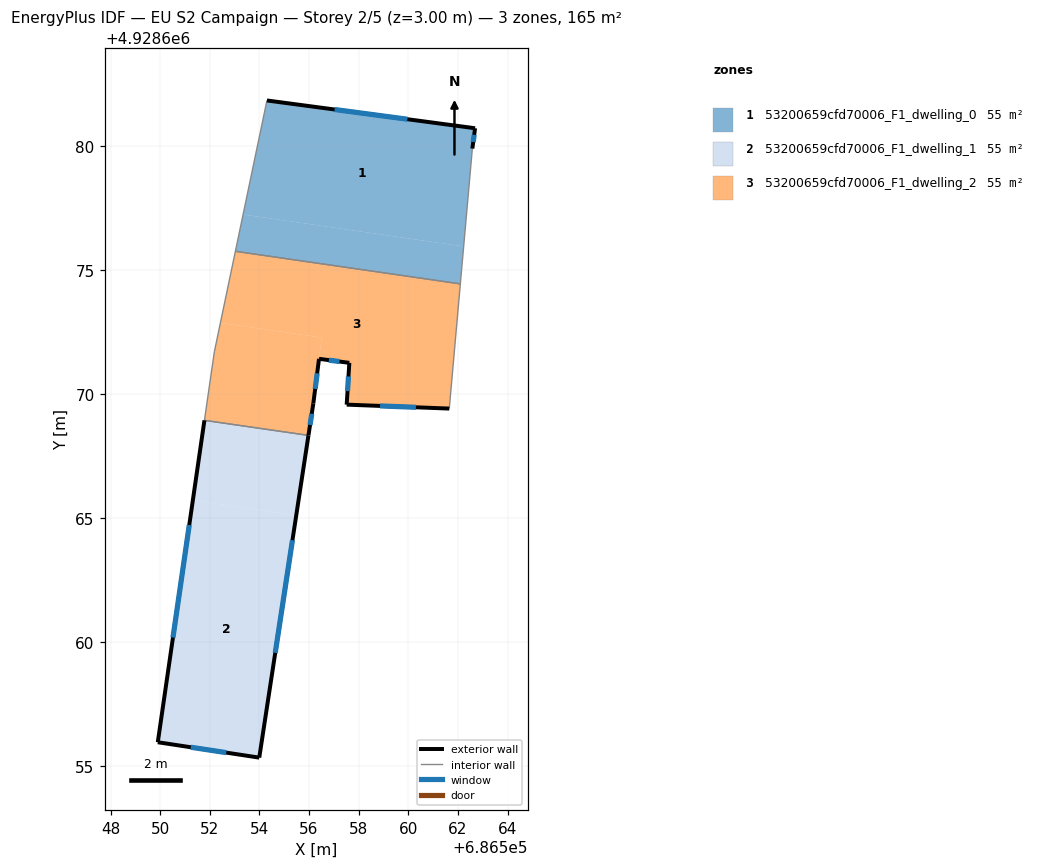
=== STOREY PLAN SPEC (per zone: floor XY polygon, exterior-wall plan segments, windows/doors) ===
zone 1: 53200659cfd70006_F1_dwelling_0  (55.0 m²)
  floor: (686562.23, 4928675.96) (686562.58, 4928679.91) (686562.69, 4928680.73) (686554.30, 4928681.85) (686553.34, 4928677.25)
  floor: (686562.10, 4928674.45) (686562.23, 4928675.96) (686553.34, 4928677.25) (686553.03, 4928675.77)
  exterior wall: (686562.69, 4928680.73) – (686562.58, 4928679.91)  [0.8 m]
    window: (686562.66, 4928680.46) – (686562.62, 4928680.17)  [0.3 m²]
  exterior wall: (686554.30, 4928681.85) – (686562.69, 4928680.73)  [8.5 m]
    window: (686557.03, 4928681.48) – (686559.96, 4928681.09)  [3.1 m²]
  interior walls: 3
zone 2: 53200659cfd70006_F1_dwelling_1  (55.0 m²)
  floor: (686555.48, 4928665.13) (686555.98, 4928668.35) (686551.78, 4928668.95) (686551.32, 4928665.73)
  floor: (686553.99, 4928655.36) (686555.48, 4928665.13) (686551.32, 4928665.73) (686549.90, 4928655.98)
  exterior wall: (686549.90, 4928655.98) – (686551.78, 4928668.95)  [13.1 m]
    window: (686550.51, 4928660.20) – (686551.17, 4928664.73)  [4.8 m²]
  exterior wall: (686555.98, 4928668.35) – (686553.99, 4928655.36)  [13.1 m]
    window: (686555.33, 4928664.12) – (686554.64, 4928659.58)  [4.8 m²]
  exterior wall: (686553.99, 4928655.36) – (686549.90, 4928655.98)  [4.1 m]
    window: (686552.66, 4928655.56) – (686551.23, 4928655.78)  [1.5 m²]
  interior walls: 1
zone 3: 53200659cfd70006_F1_dwelling_2  (55.0 m²)
  floor: (686561.65, 4928669.43) (686562.10, 4928674.45) (686553.03, 4928675.77) (686552.43, 4928672.88) (686556.51, 4928672.29) (686556.40, 4928671.43) (686557.03, 4928671.35) (686557.09, 4928671.34) (686557.15, 4928671.33) (686557.18, 4928671.33) (686557.30, 4928671.31) (686557.62, 4928671.27) (686557.52, 4928669.59)
  floor: (686555.98, 4928668.35) (686556.17, 4928669.64) (686556.51, 4928672.29) (686552.43, 4928672.88) (686552.18, 4928671.72) (686551.78, 4928668.95)
  exterior wall: (686557.52, 4928669.59) – (686557.62, 4928671.27)  [1.7 m]
    window: (686557.55, 4928670.13) – (686557.59, 4928670.72)  [0.6 m²]
  exterior wall: (686557.62, 4928671.27) – (686556.40, 4928671.43)  [1.2 m]
    window: (686557.23, 4928671.32) – (686556.80, 4928671.38)  [0.5 m²]
  exterior wall: (686556.40, 4928671.43) – (686556.17, 4928669.64)  [1.8 m]
    window: (686556.33, 4928670.85) – (686556.25, 4928670.22)  [0.7 m²]
  exterior wall: (686556.17, 4928669.64) – (686555.98, 4928668.35)  [1.3 m]
    window: (686556.11, 4928669.22) – (686556.04, 4928668.77)  [0.5 m²]
  exterior wall: (686561.65, 4928669.43) – (686557.52, 4928669.59)  [4.1 m]
    window: (686560.31, 4928669.48) – (686558.86, 4928669.53)  [1.5 m²]
  interior walls: 5

=== DERIVED (storey summary) ===
Building: EU S2 Campaign
Storey: 2 of 5  (floor level z = 3.00 m)
Storey gross floor area: 164.9 m²
Zones on this storey: 3
  - 53200659cfd70006_F1_dwelling_0: floor 55.0 m²; exterior wall 9.3 m (27.9 m²); 2 window(s) 3.4 m²; WWR 12.2%
  - 53200659cfd70006_F1_dwelling_1: floor 55.0 m²; exterior wall 30.4 m (91.2 m²); 3 window(s) 11.1 m²; WWR 12.2%
  - 53200659cfd70006_F1_dwelling_2: floor 55.0 m²; exterior wall 10.2 m (30.5 m²); 5 window(s) 3.7 m²; WWR 12.2%
Zone adjacency (shared interzone walls):
  - 53200659cfd70006_F1_dwelling_0 ↔ 53200659cfd70006_F1_dwelling_2
  - 53200659cfd70006_F1_dwelling_1 ↔ 53200659cfd70006_F1_dwelling_2